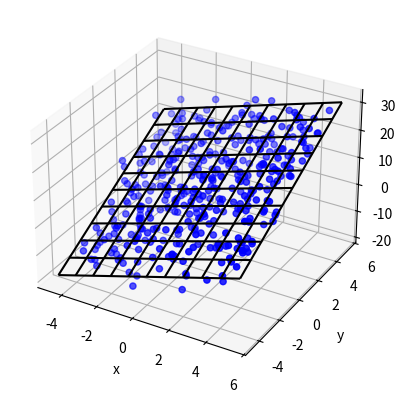

Generate this figure with matplotlib:
import matplotlib.pyplot as plt
import numpy as np
import time

# These constants are to create random data for the sake of this example
N_POINTS = 400
TARGET_X_SLOPE = 2
TARGET_y_SLOPE = 3
TARGET_OFFSET  = 5
EXTENTS = 5
NOISE = 5

# Create random data.
# In your solution, you would provide your own xs, ys, and zs data.
xs = [np.random.uniform(2*EXTENTS)-EXTENTS for i in range(N_POINTS)]
ys = [np.random.uniform(2*EXTENTS)-EXTENTS for i in range(N_POINTS)]
zs = []
for i in range(N_POINTS):
    zs.append(xs[i]*TARGET_X_SLOPE + \
              ys[i]*TARGET_y_SLOPE + \
              TARGET_OFFSET + np.random.normal(scale=NOISE))

# plot raw data
plt.figure()
ax = plt.subplot(111, projection='3d')
ax.scatter(xs, ys, zs, color='b')

start = time.monotonic_ns()

# do fit
tmp_A = []
tmp_b = []
for i in range(len(xs)):
    tmp_A.append([xs[i], ys[i], 1])
    tmp_b.append(zs[i])
b = np.matrix(tmp_b).T
A = np.matrix(tmp_A)

# Manual solution
fit = (A.T * A).I * A.T * b
# errors = b - A * fit
# residual = np.linalg.norm(errors)


# Or use Scipy
# from scipy.linalg import lstsq
# fit, residual, rnk, s = lstsq(A, b)

stop = time.monotonic_ns()
print("{} ms".format((stop-start)/1000000.0))

print("solution: %f x + %f y + %f = z" % (fit[0], fit[1], fit[2]))
# print("errors: \n", errors)
# print("residual:", residual)

# plot plane
xlim = ax.get_xlim()
ylim = ax.get_ylim()
X,Y = np.meshgrid(np.arange(xlim[0], xlim[1]),
                  np.arange(ylim[0], ylim[1]))
Z = np.zeros(X.shape)
for r in range(X.shape[0]):
    for c in range(X.shape[1]):
        Z[r,c] = fit[0] * X[r,c] + fit[1] * Y[r,c] + fit[2]
ax.plot_wireframe(X,Y,Z, color='k')

ax.set_xlabel('x')
ax.set_ylabel('y')
ax.set_zlabel('z')
plt.show()
